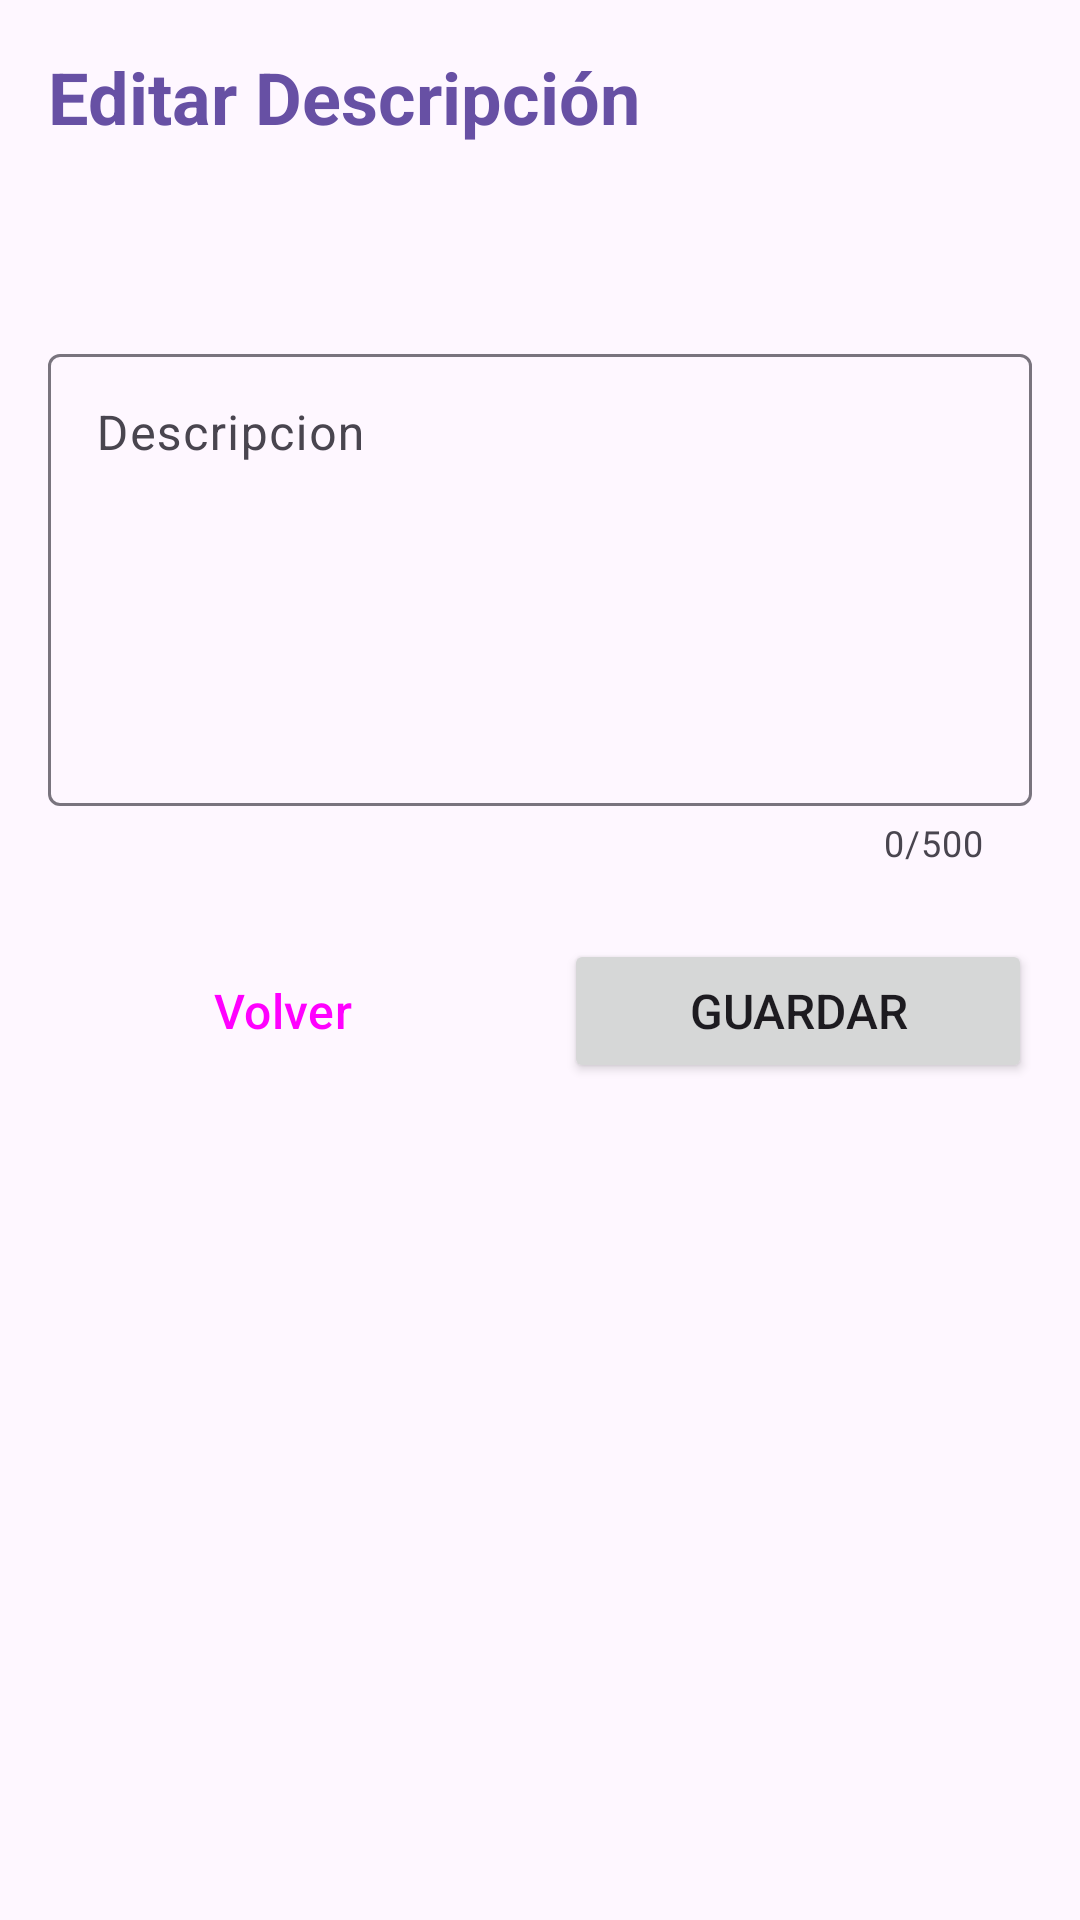

Reconstruct the res/layout file that produces this screen, plus the resources it refers to.
<!-- AndroidManifest.xml: application theme Theme.MiSeries -->
<!-- res/layout/activity_editar_descripcion.xml -->
<?xml version="1.0" encoding="utf-8"?>
<androidx.constraintlayout.widget.ConstraintLayout xmlns:android="http://schemas.android.com/apk/res/android"
    xmlns:app="http://schemas.android.com/apk/res-auto"
    xmlns:tools="http://schemas.android.com/tools"
    android:layout_width="match_parent"
    android:layout_height="match_parent"
    android:padding="16dp">

    <TextView
        android:id="@+id/tvTituloEditarDescripcion"
        android:layout_width="0dp"
        android:layout_height="wrap_content"
        android:text="@string/editar_descripcion"
        android:textSize="24sp"
        android:textStyle="bold"
        android:textColor="?attr/colorPrimary"
        android:layout_marginBottom="16dp"
        app:layout_constraintTop_toTopOf="parent"
        app:layout_constraintStart_toStartOf="parent"
        app:layout_constraintEnd_toEndOf="parent" />

    <TextView
        android:id="@+id/tvNombreSerieEditar"
        android:layout_width="0dp"
        android:layout_height="wrap_content"
        android:layout_marginTop="16dp"
        android:textSize="18sp"
        android:textStyle="bold"
        tools:text="Stranger Things"
        app:layout_constraintTop_toBottomOf="@id/tvTituloEditarDescripcion"
        app:layout_constraintStart_toStartOf="parent"
        app:layout_constraintEnd_toEndOf="parent" />

    <com.google.android.material.textfield.TextInputLayout
        android:id="@+id/tilDescripcion"
        android:layout_width="0dp"
        android:layout_height="wrap_content"
        android:layout_marginTop="24dp"
        android:hint="@string/descripcion"
        app:counterEnabled="true"
        app:counterMaxLength="500"
        app:layout_constraintTop_toBottomOf="@id/tvNombreSerieEditar"
        app:layout_constraintStart_toStartOf="parent"
        app:layout_constraintEnd_toEndOf="parent">

        <com.google.android.material.textfield.TextInputEditText
            android:id="@+id/etDescripcion"
            android:layout_width="match_parent"
            android:layout_height="wrap_content"
            android:inputType="textMultiLine"
            android:lines="6"
            android:gravity="top|start"
            android:maxLength="500"
            tools:text="Serie de terror juvenil ambientada en los años 80" />

    </com.google.android.material.textfield.TextInputLayout>

    <LinearLayout
        android:id="@+id/layoutBotonesEditar"
        android:layout_width="0dp"
        android:layout_height="wrap_content"
        android:layout_marginTop="24dp"
        android:orientation="horizontal"
        android:gravity="center"
        app:layout_constraintTop_toBottomOf="@id/tilDescripcion"
        app:layout_constraintStart_toStartOf="parent"
        app:layout_constraintEnd_toEndOf="parent">

        <Button
            android:id="@+id/btnCancelar"
            style="@style/Widget.Material3.Button.OutlinedButton"
            android:layout_width="0dp"
            android:layout_height="wrap_content"
            android:layout_weight="1"
            android:layout_marginEnd="8dp"
            android:text="@string/volver"
            android:textSize="16sp" />

        <Button
            android:id="@+id/btnGuardarDescripcion"
            android:layout_width="0dp"
            android:layout_height="wrap_content"
            android:layout_weight="1"
            android:layout_marginStart="8dp"
            android:text="@string/guardar"
            android:textSize="16sp" />

    </LinearLayout>

</androidx.constraintlayout.widget.ConstraintLayout>
<!-- resources referenced by this layout -->
<resources>
  <string name="descripcion">Descripcion</string>
  <string name="editar_descripcion">Editar Descripción</string>
  <string name="guardar">Guardar</string>
  <string name="volver">Volver</string>
  <style name="Theme.MiSeries" parent="Base.Theme.MiSeries" />
  <style name="Base.Theme.MiSeries" parent="Theme.Material3.DayNight.NoActionBar">
          
          
      </style>
</resources>
